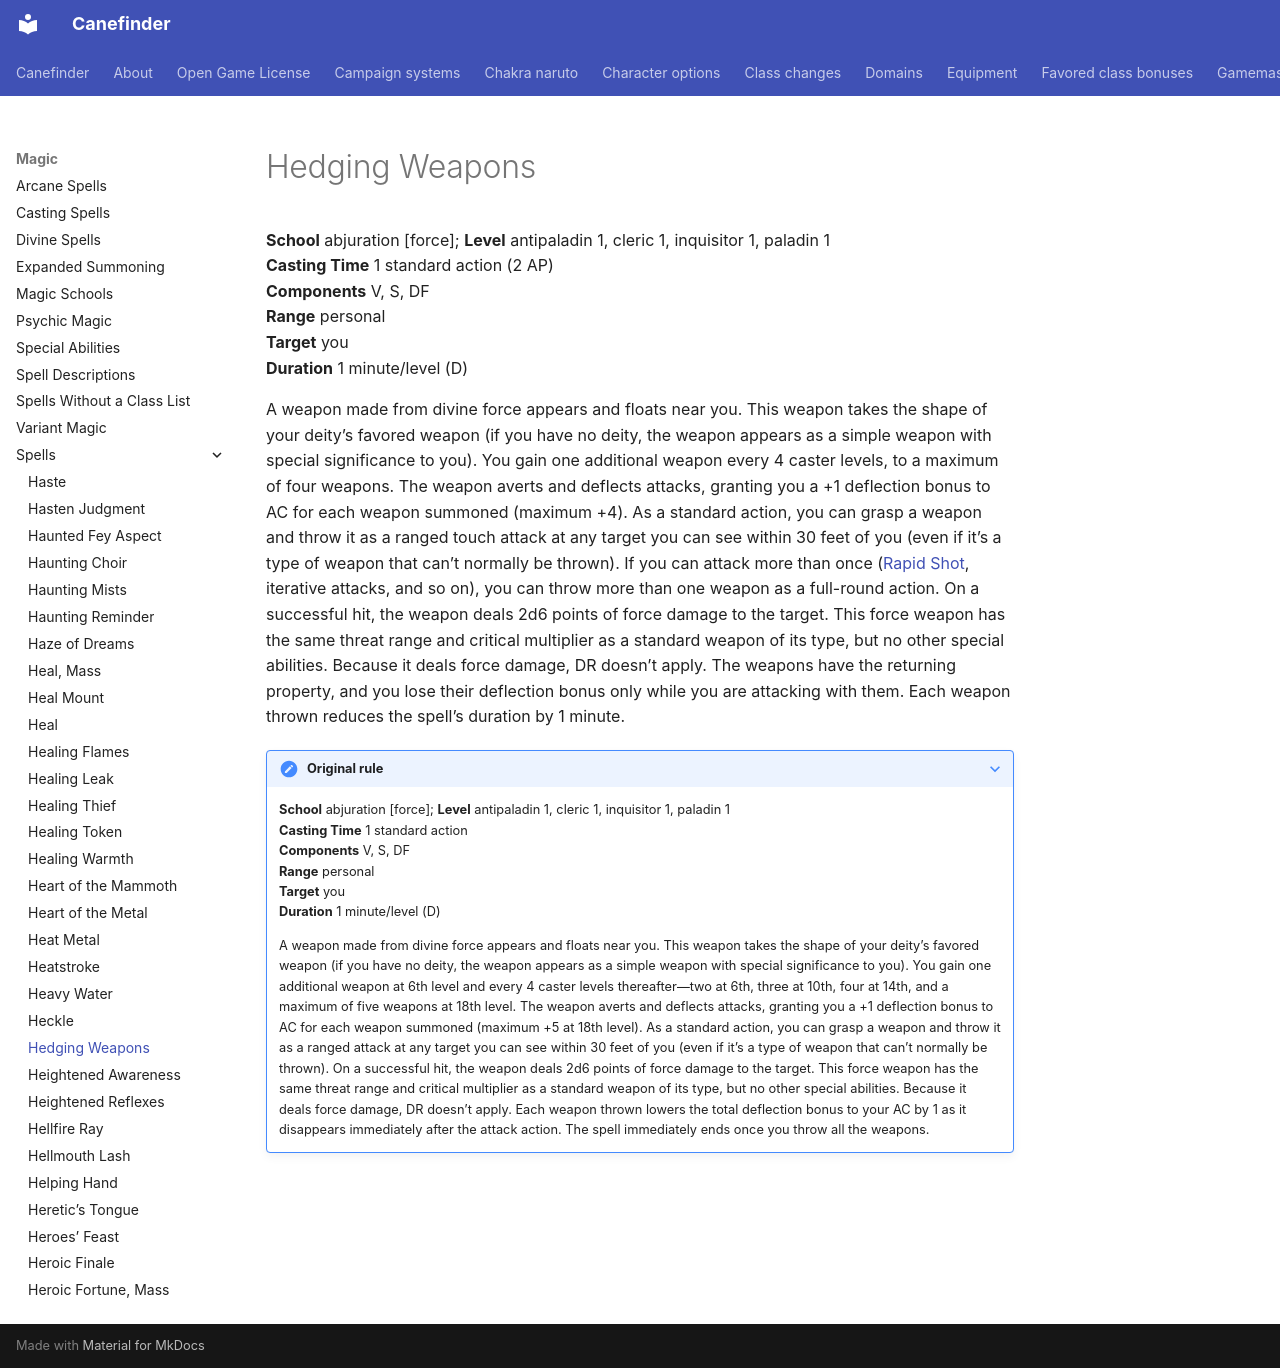

repository: canefinderhouserules/Canefinderhouserules · page: magic/spells/hedging-weapons/index.html · generator: mkdocs

# Hedging Weapons

**School** abjuration [force]; **Level** antipaladin 1, cleric 1, inquisitor 1, paladin 1  
**Casting Time** 1 standard action (2 AP)  
**Components** V, S, DF  
**Range** personal  
**Target** you  
**Duration** 1 minute/level (D)

A weapon made from divine force appears and floats near you. This weapon takes the shape of your deity’s favored weapon (if you have no deity, the weapon appears as a simple weapon with special significance to you). You gain one additional weapon every 4 caster levels, to a maximum of four weapons. The weapon averts and deflects attacks, granting you a +1 deflection bonus to AC for each weapon summoned (maximum +4). As a standard action, you can grasp a weapon and throw it as a ranged touch attack at any target you can see within 30 feet of you (even if it’s a type of weapon that can’t normally be thrown). If you can attack more than once ([Rapid Shot](../../rules/feats/rapid-shot.md), iterative attacks, and so on), you can throw more than one weapon as a full-round action. On a successful hit, the weapon deals 2d6 points of force damage to the target. This force weapon has the same threat range and critical multiplier as a standard weapon of its type, but no other special abilities. Because it deals force damage, DR doesn’t apply. The weapons have the returning property, and you lose their deflection bonus only while you are attacking with them. Each weapon thrown reduces the spell’s duration by 1 minute.

??? note "Original rule"

    **School** abjuration [force]; **Level** antipaladin 1, cleric 1, inquisitor 1, paladin 1  
    **Casting Time** 1 standard action  
    **Components** V, S, DF  
    **Range** personal  
    **Target** you  
    **Duration** 1 minute/level (D)

    A weapon made from divine force appears and floats near you. This weapon takes the shape of your deity’s favored weapon (if you have no deity, the weapon appears as a simple weapon with special significance to you). You gain one additional weapon at 6th level and every 4 caster levels thereafter—two at 6th, three at 10th, four at 14th, and a maximum of five weapons at 18th level. The weapon averts and deflects attacks, granting you a +1 deflection bonus to AC for each weapon summoned (maximum +5 at 18th level). As a standard action, you can grasp a weapon and throw it as a ranged attack at any target you can see within 30 feet of you (even if it’s a type of weapon that can’t normally be thrown). On a successful hit, the weapon deals 2d6 points of force damage to the target. This force weapon has the same threat range and critical multiplier as a standard weapon of its type, but no other special abilities. Because it deals force damage, DR doesn’t apply. Each weapon thrown lowers the total deflection bonus to your AC by 1 as it disappears immediately after the attack action. The spell immediately ends once you throw all the weapons.
